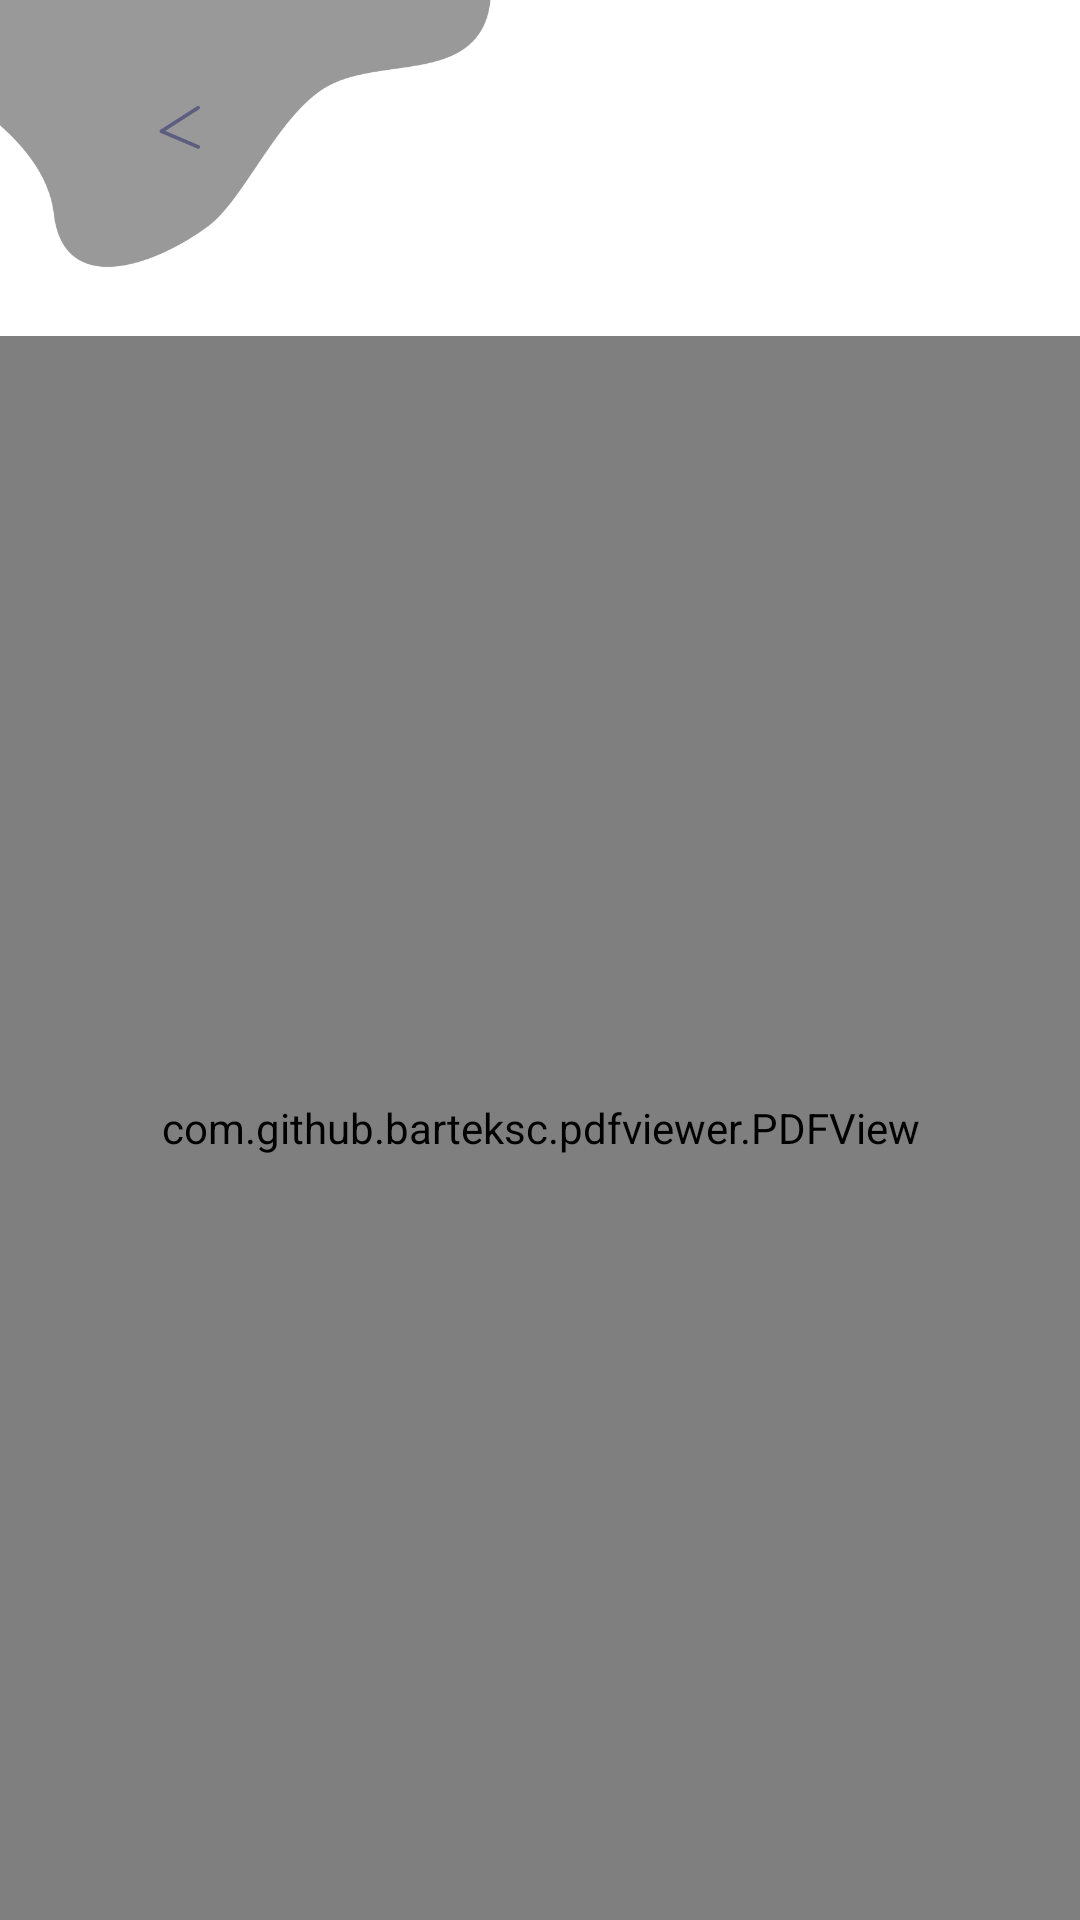

Produce the Android XML layout that renders to this screen, including the resource entries it uses.
<!-- AndroidManifest.xml: application theme Theme.EY -->
<!-- res/layout/activity_p_d_f_veiew.xml -->
<?xml version="1.0" encoding="utf-8"?>
<LinearLayout xmlns:android="http://schemas.android.com/apk/res/android"
    xmlns:app="http://schemas.android.com/apk/res-auto"
    xmlns:tools="http://schemas.android.com/tools"
    android:layout_width="match_parent"
    android:layout_height="match_parent"
    android:orientation="vertical"
    tools:context=".PDFVeiewActivity">

    <ImageView
        android:id="@+id/buttonReturn"
        android:layout_width="234dp"
        android:layout_height="112dp"
        android:clickable="true"
        app:srcCompat="@drawable/return_button" />

    <com.github.barteksc.pdfviewer.PDFView
        android:id="@+id/pdfView"
        android:layout_width="match_parent"
        android:layout_height="match_parent">

    </com.github.barteksc.pdfviewer.PDFView>

</LinearLayout>
<!-- resources referenced by this layout -->
<resources>
  <!-- drawable return_button: png bitmap (drawable, 9296 bytes) -->
  <style name="Theme.EY" parent="Theme.MaterialComponents.DayNight.DarkActionBar">
          
          <item name="colorPrimary">@color/purple_500</item>
          <item name="colorPrimaryVariant">@color/purple_700</item>
          <item name="colorOnPrimary">@color/white</item>
          
          <item name="colorSecondary">@color/teal_200</item>
          <item name="colorSecondaryVariant">@color/teal_700</item>
          <item name="colorOnSecondary">@color/black</item>
          
          <item name="android:statusBarColor" tools:targetApi="l">?attr/colorPrimaryVariant</item>
          
      </style>
  <!-- not gathered from this repository: default colours our renderer supplied (Android Studio template values) -->
  <color name="purple_500">#FF6200EE</color>
  <color name="purple_700">#FF3700B3</color>
  <color name="teal_200">#FF03DAC5</color>
  <color name="teal_700">#FF018786</color>
  <color name="black">#FF000000</color>
  <color name="white">#FFFFFFFF</color>
</resources>
